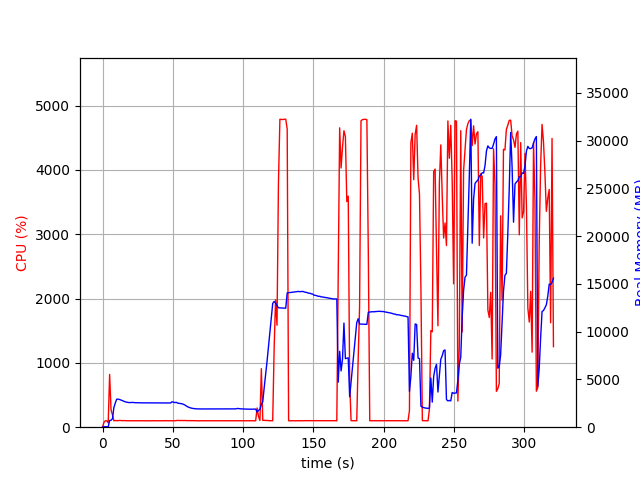

Values plotted in this chart, from the file beside it:
elapsed_time, nproc, cpu, mem_real, mem_virtual
3.4809112548828125e-05, 1, 0.0, 7.016, 3186
1.006, 1, 74.5, 49.25, 645.6
2.014, 1, 100.2, 49.25, 645.6
3.022, 1, 99.2, 49.25, 645.6
4.029, 1, 68.5, 25.49, 133.6
5.037, 1, 819.7, 699.8, 4661
6.045, 1, 268.9, 727, 4707
7.052, 1, 191.7, 880.5, 4921
8.059, 1, 100.3, 2050, 6403
9.066, 1, 103.3, 2533, 6931
10.07, 1, 102.3, 2926, 7613
11.08, 1, 101.3, 2936, 7613
12.09, 1, 105.2, 2900, 7613
13.1, 1, 103.1, 2847, 7613
14.1, 1, 101.3, 2783, 7613
15.11, 1, 103.3, 2716, 7613
16.12, 1, 101.3, 2658, 7613
17.12, 1, 100.3, 2620, 7613
18.13, 1, 101.0, 2589, 7613
19.14, 1, 100.0, 2579, 7613
20.15, 1, 100.1, 2575, 7613
21.16, 1, 99.1, 2597, 7613
22.17, 1, 101.1, 2577, 7613
23.18, 1, 100.0, 2565, 7613
24.19, 1, 100.2, 2559, 7613
25.2, 1, 99.1, 2554, 7613
26.21, 1, 100.1, 2554, 7613
27.22, 1, 100.1, 2551, 7613
28.22, 1, 100.2, 2547, 7613
29.23, 1, 100.1, 2547, 7613
30.24, 1, 99.2, 2546, 7613
31.25, 1, 100.2, 2546, 7613
32.26, 1, 100.2, 2546, 7613
33.27, 1, 99.1, 2546, 7613
34.28, 1, 100.0, 2546, 7613
35.29, 1, 100.1, 2546, 7613
36.29, 1, 100.2, 2546, 7613
37.3, 1, 101.1, 2546, 7613
38.31, 1, 99.2, 2548, 7613
39.32, 1, 100.1, 2548, 7613
40.33, 1, 100.2, 2548, 7613
41.34, 1, 99.1, 2549, 7613
42.35, 1, 100.1, 2549, 7613
43.35, 1, 101.2, 2545, 7613
44.36, 1, 100.1, 2545, 7613
45.37, 1, 101.2, 2538, 7613
46.38, 1, 100.2, 2542, 7613
47.39, 1, 100.1, 2538, 7613
48.4, 1, 100.0, 2534, 7613
49.41, 1, 100.1, 2662, 7613
50.42, 1, 100.0, 2612, 7805
51.42, 1, 100.1, 2574, 7805
52.43, 1, 102.0, 2606, 7805
53.44, 1, 106.0, 2522, 7805
54.45, 1, 103.1, 2499, 7805
55.46, 1, 104.0, 2482, 7805
56.47, 1, 103.0, 2451, 7805
57.48, 1, 103.1, 2399, 7805
58.49, 1, 104.1, 2332, 7805
59.5, 1, 102.1, 2230, 7805
... 258 more rows
